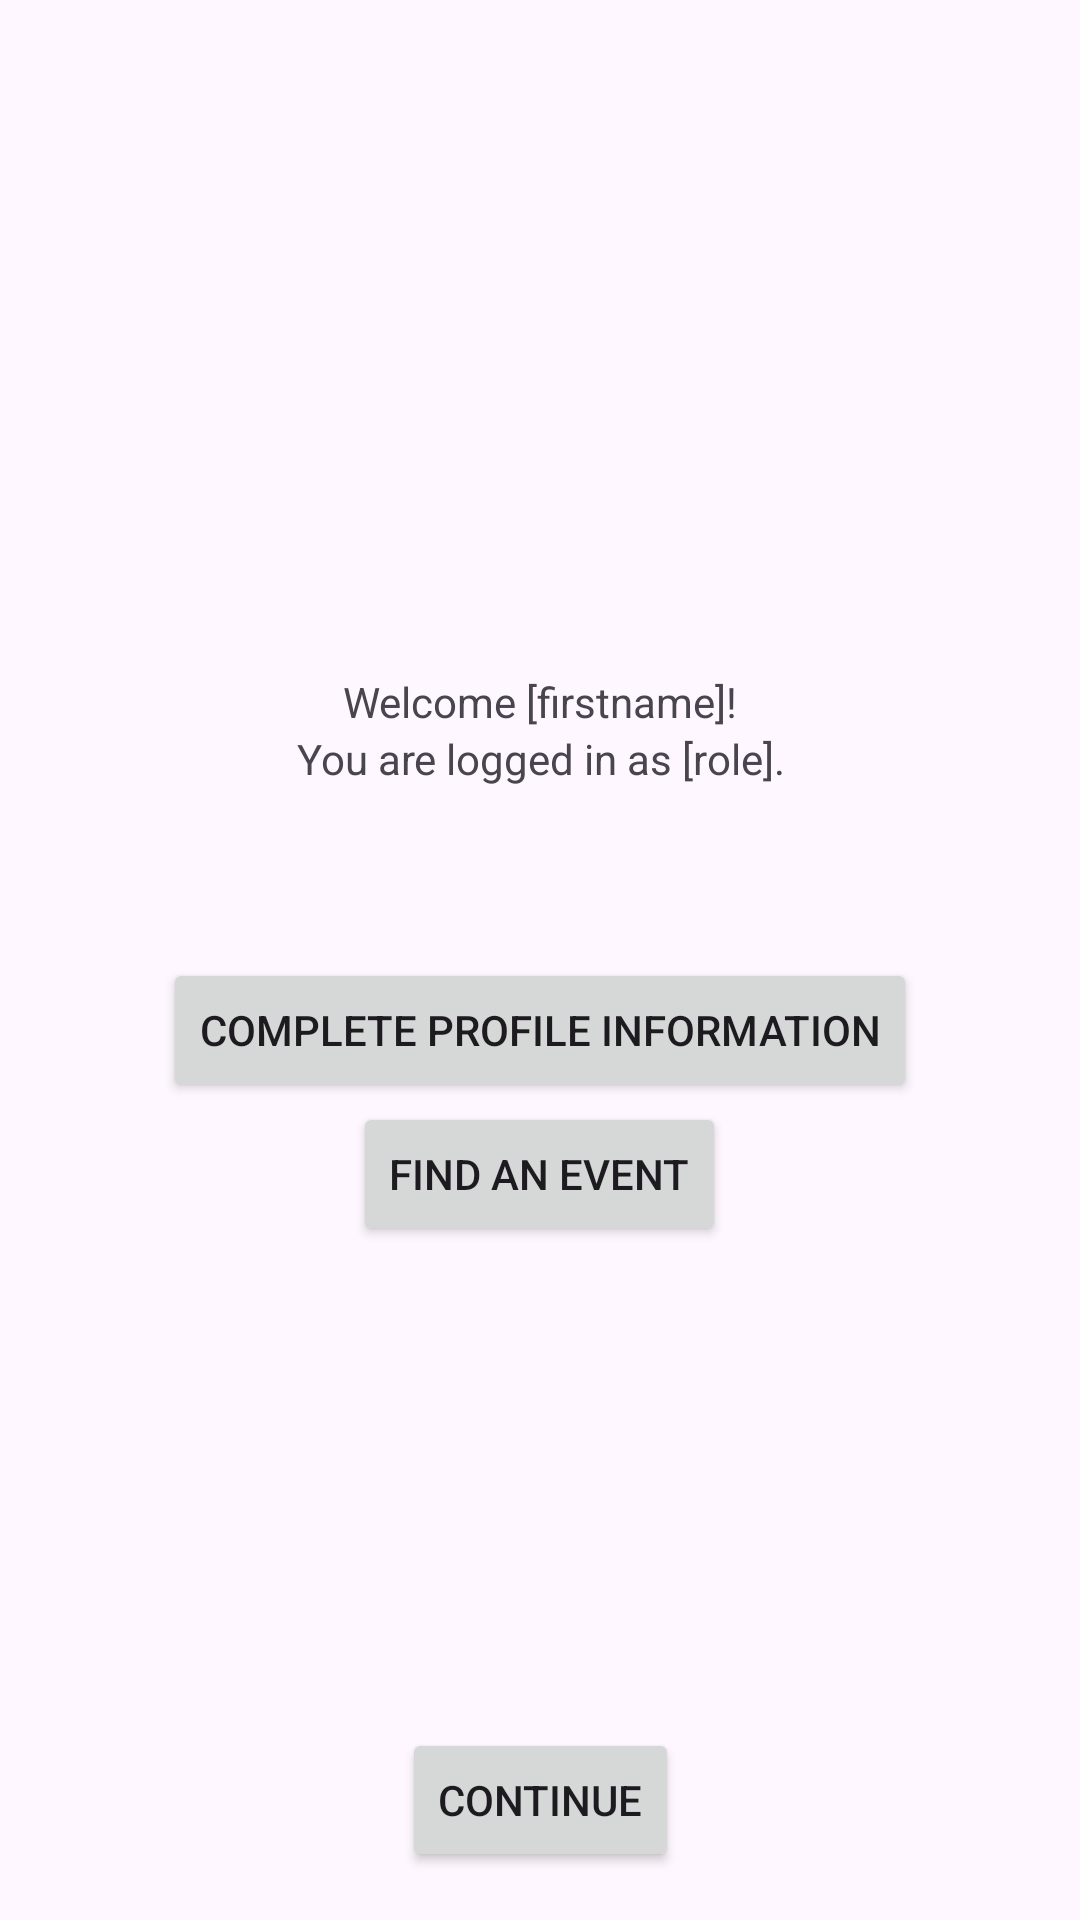

Layout XML and referenced resources for this Android screen:
<!-- AndroidManifest.xml: application theme Theme.CyclingClub -->
<!-- res/layout/activity_profile.xml -->
<?xml version="1.0" encoding="utf-8"?>
<androidx.constraintlayout.widget.ConstraintLayout
    xmlns:android="http://schemas.android.com/apk/res/android"
    xmlns:tools="http://schemas.android.com/tools"
    xmlns:app="http://schemas.android.com/apk/res-auto"
    android:layout_width="match_parent"
    android:layout_height="match_parent"
    tools:context=".ProfileActivity">

  <Button
      android:id="@+id/gotoEvent"
      android:layout_width="wrap_content"
      android:layout_height="wrap_content"
      android:layout_marginBottom="16dp"
      android:onClick="navigateToEventManager"
      android:text="@string/proceed_to_Event_Manager"
      app:layout_constraintBottom_toBottomOf="parent"
      app:layout_constraintEnd_toEndOf="parent"
      app:layout_constraintStart_toStartOf="parent" />

  <LinearLayout
      android:layout_width="match_parent"
      android:layout_height="match_parent"
      android:gravity="center_vertical"
      android:orientation="vertical">

    <TextView
        android:id="@+id/textView2"
        android:layout_width="match_parent"
        android:layout_height="wrap_content"
        android:gravity="center|center_vertical"
        android:text="Welcome [firstname]!" />

    <TextView
        android:id="@+id/textView4"
        android:layout_width="match_parent"
        android:layout_height="wrap_content"
        android:gravity="center"
        android:text="You are logged in as [role]." />

    <TextView
        android:id="@+id/textView52"
        android:layout_width="match_parent"
        android:layout_height="wrap_content"
        android:gravity="center"/>

    <TextView
        android:id="@+id/textView53"
        android:layout_width="match_parent"
        android:layout_height="wrap_content"
        android:gravity="center"/>

    <TextView
        android:id="@+id/textView55"
        android:layout_width="match_parent"
        android:layout_height="wrap_content"
        android:gravity="center"/>

    <Button
        android:id="@+id/c_complete_profile"
        android:layout_width="wrap_content"
        android:layout_height="wrap_content"
        android:layout_gravity="center"
        android:onClick="navigateToCompleteProfile"
        android:text="Complete Profile Information" />

    <Button
        android:id="@+id/search_event"
        android:layout_width="wrap_content"
        android:layout_height="wrap_content"
        android:layout_gravity="center"
        android:onClick="navigateToSearchEventActivity"
        android:text="Find an event" />

  </LinearLayout>

</androidx.constraintlayout.widget.ConstraintLayout>
<!-- resources referenced by this layout -->
<resources>
  <string name="proceed_to_Event_Manager">Continue</string>
  <style name="Theme.CyclingClub" parent="Base.Theme.CyclingClub" />
  <style name="Base.Theme.CyclingClub" parent="Theme.Material3.DayNight.NoActionBar">
          
          
      </style>
</resources>
